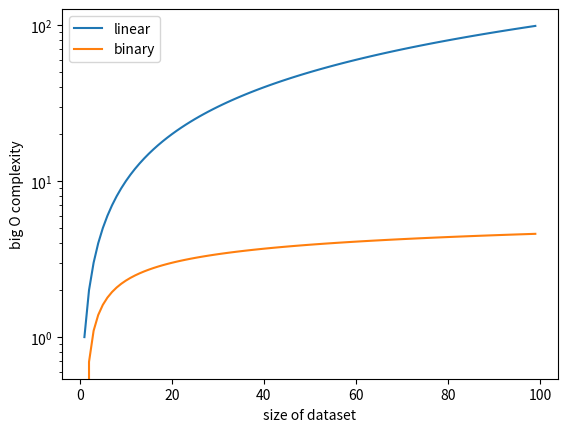

Source code (Python):
import numpy as np
import matplotlib.pyplot as plt

list_choices = [0, 1, 2, 3, 4, 5, 6, 7, 8, 9, 10, 11, 12, 13, 14, 15]
search_choice = 13
number_queries = 0
for choice in list_choices:
    number_queries += 1
    if choice == search_choice:
        print("13 has been found. It was found at position", number_queries)
        break

list_choices = [0, 1, 2, 3, 4, 5, 6, 7, 8, 9, 10, 11, 12, 13, 14, 15]
number_queries = 0
search_choice = 13
N = len(list_choices)
lower = 0
upper = N - 1
for choice in list_choices:
    mid = int((lower + upper) / 2)
    number_queries += 1
    if list_choices[mid] > search_choice:
        upper = mid
    elif list_choices[mid] < search_choice:
        lower = mid
    else:
        print(str(search_choice) + " was found at position " + str(mid))
        break


N = np.arange(1,100) # Creating different dataset sizes
plt.semilogy(N,N)
plt.semilogy(N,np.log(N))
#plt.semilogy(N,np.pi/4*np.sqrt(N))
plt.xlabel("size of dataset")
plt.ylabel("big O complexity")
plt.legend(["linear", "binary"])